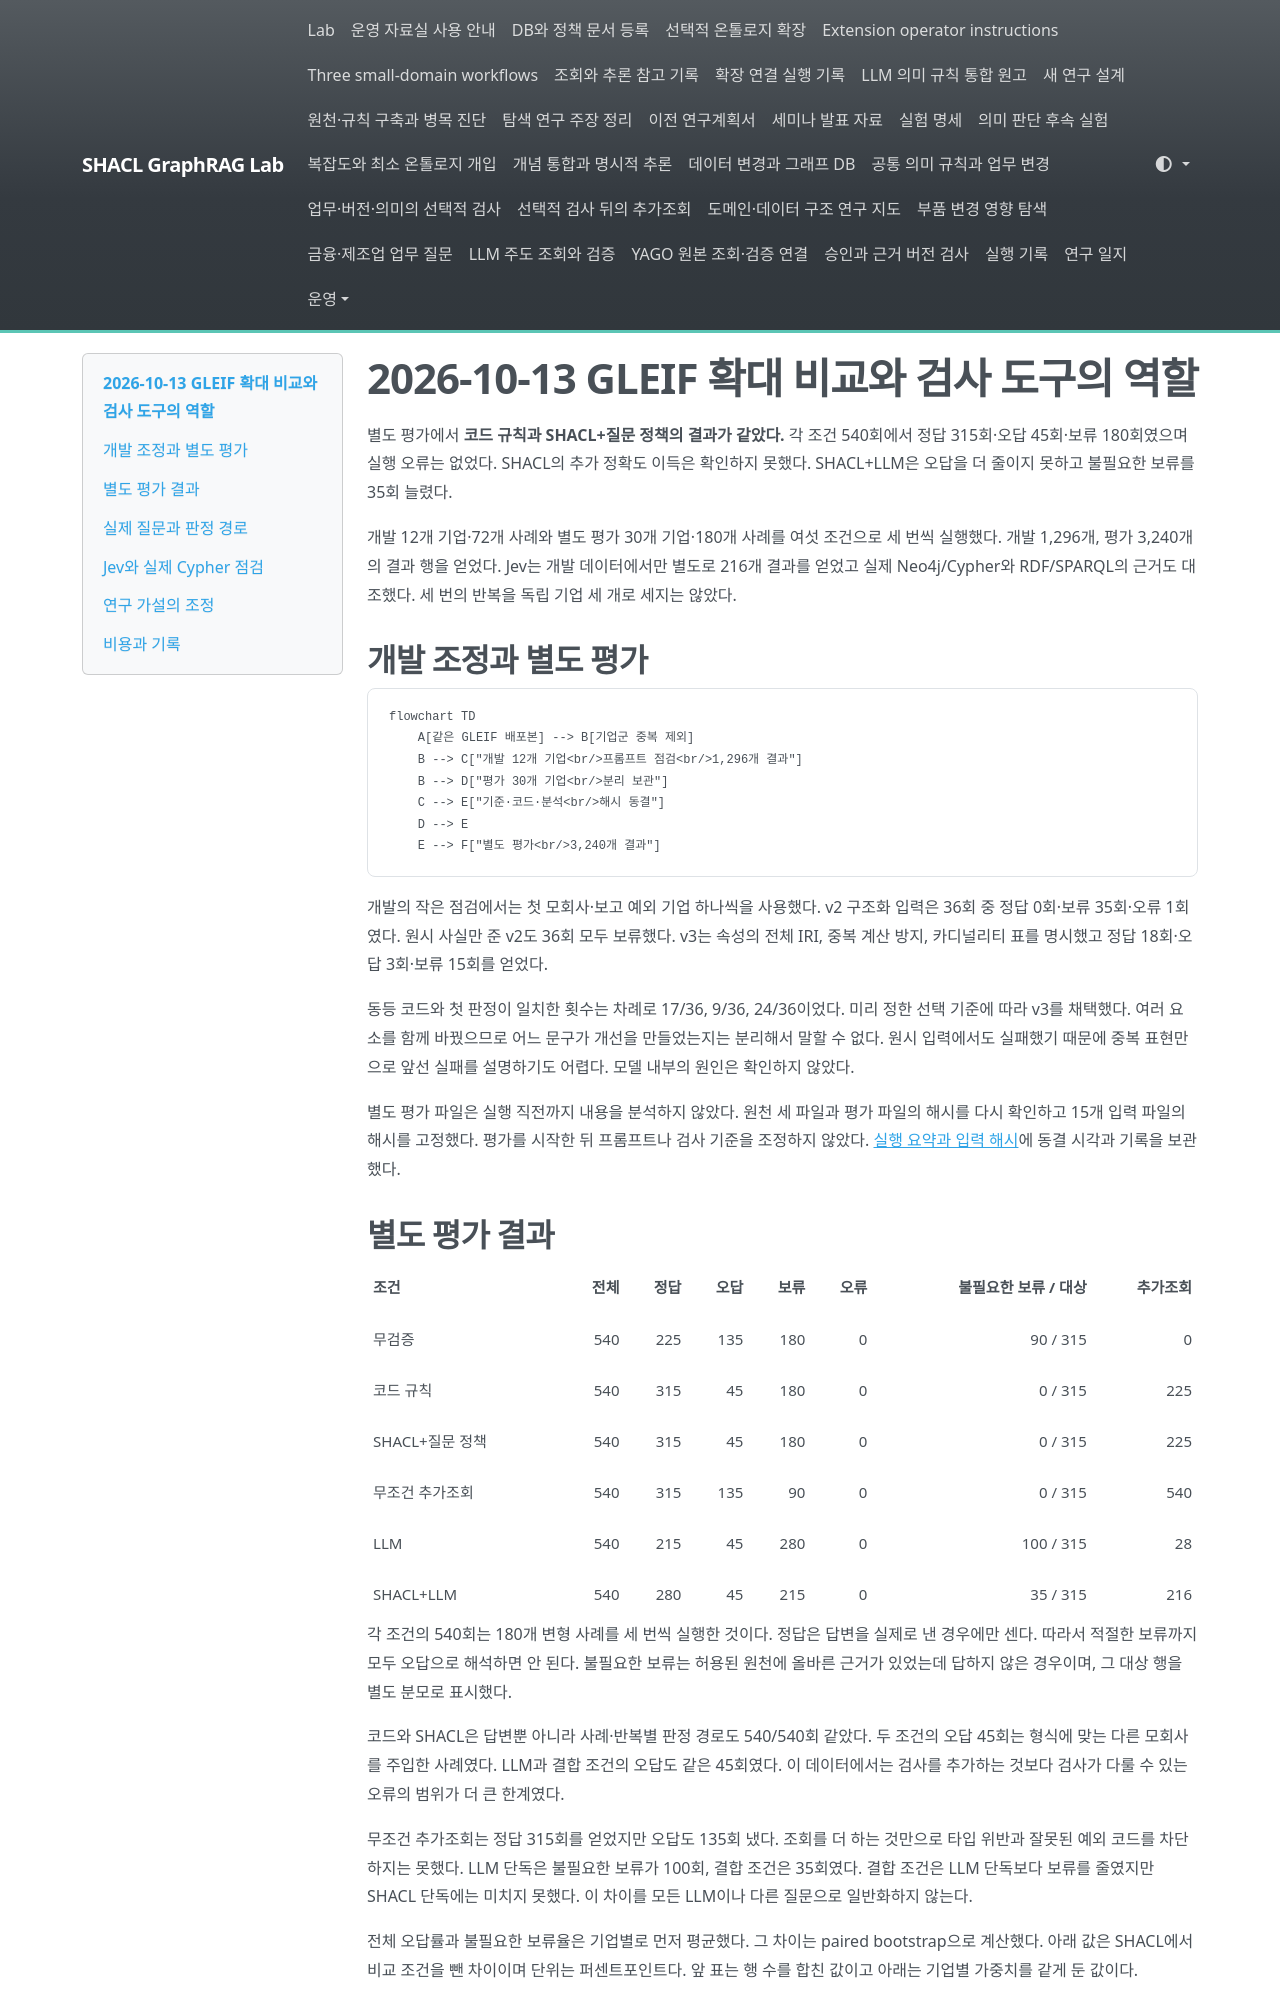

repository: shinysong/shacl-graphrag · page: journal/2026-10-13-expanded-comparison/index.html · generator: mkdocs

# 2026-10-13 GLEIF 확대 비교와 검사 도구의 역할

별도 평가에서 **코드 규칙과 SHACL+질문 정책의 결과가 같았다.** 각 조건 540회에서 정답 315회·오답 45회·보류 180회였으며 실행 오류는 없었다. SHACL의 추가 정확도 이득은 확인하지 못했다. SHACL+LLM은 오답을 더 줄이지 못하고 불필요한 보류를 35회 늘렸다.

개발 12개 기업·72개 사례와 별도 평가 30개 기업·180개 사례를 여섯 조건으로 세 번씩 실행했다. 개발 1,296개, 평가 3,240개의 결과 행을 얻었다. Jev는 개발 데이터에서만 별도로 216개 결과를 얻었고 실제 Neo4j/Cypher와 RDF/SPARQL의 근거도 대조했다. 세 번의 반복을 독립 기업 세 개로 세지는 않았다.

## 개발 조정과 별도 평가

```mermaid
flowchart TD
    A[같은 GLEIF 배포본] --> B[기업군 중복 제외]
    B --> C["개발 12개 기업<br/>프롬프트 점검<br/>1,296개 결과"]
    B --> D["평가 30개 기업<br/>분리 보관"]
    C --> E["기준·코드·분석<br/>해시 동결"]
    D --> E
    E --> F["별도 평가<br/>3,240개 결과"]
```

개발의 작은 점검에서는 첫 모회사·보고 예외 기업 하나씩을 사용했다. v2 구조화 입력은 36회 중 정답 0회·보류 35회·오류 1회였다. 원시 사실만 준 v2도 36회 모두 보류했다. v3는 속성의 전체 IRI, 중복 계산 방지, 카디널리티 표를 명시했고 정답 18회·오답 3회·보류 15회를 얻었다.

동등 코드와 첫 판정이 일치한 횟수는 차례로 17/36, 9/36, 24/36이었다. 미리 정한 선택 기준에 따라 v3를 채택했다. 여러 요소를 함께 바꿨으므로 어느 문구가 개선을 만들었는지는 분리해서 말할 수 없다. 원시 입력에서도 실패했기 때문에 중복 표현만으로 앞선 실패를 설명하기도 어렵다. 모델 내부의 원인은 확인하지 않았다.

별도 평가 파일은 실행 직전까지 내용을 분석하지 않았다. 원천 세 파일과 평가 파일의 해시를 다시 확인하고 15개 입력 파일의 해시를 고정했다. 평가를 시작한 뒤 프롬프트나 검사 기준을 조정하지 않았다. [실행 요약과 입력 해시](../experiments/records/20261013-expanded-comparison.json)에 동결 시각과 기록을 보관했다.
